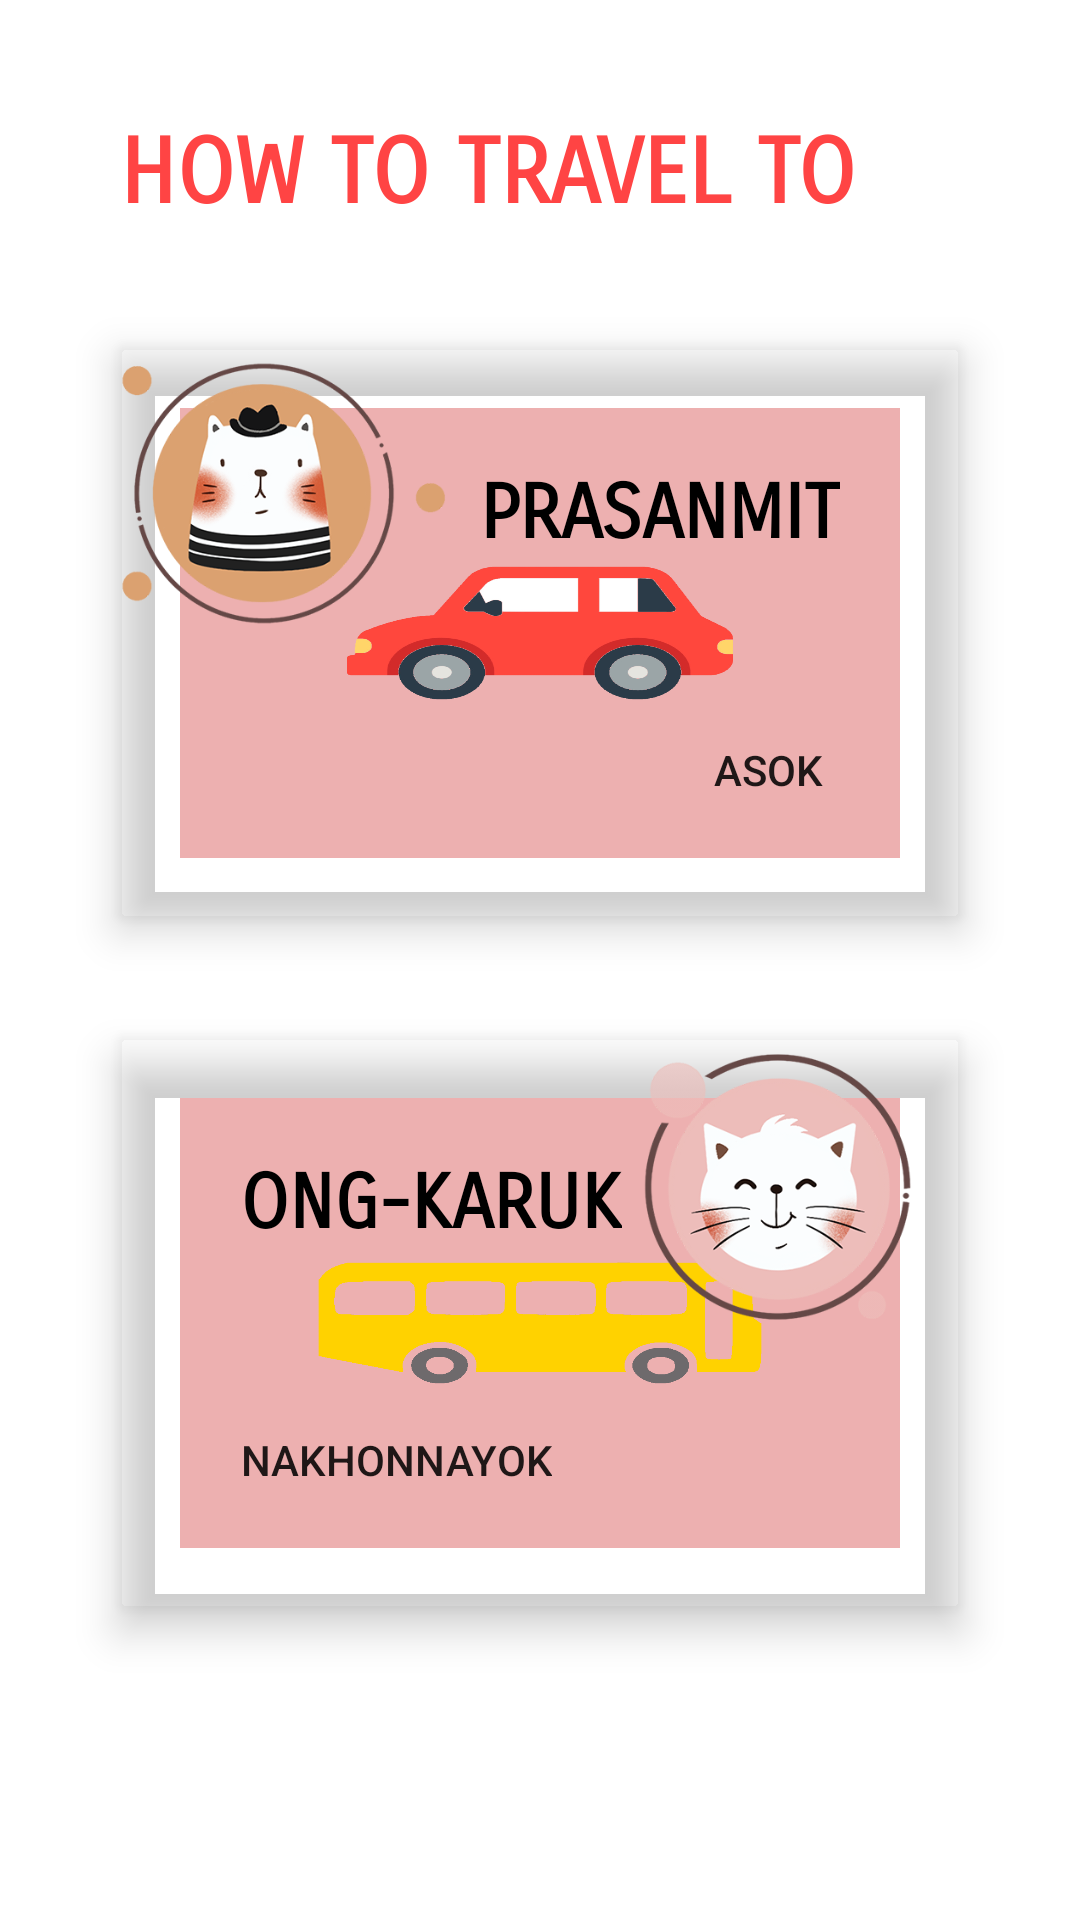

Write the Android layout XML for this screen, with the resource values it uses.
<!-- AndroidManifest.xml: application theme Theme.SWUMAP -->
<!-- res/layout/activity_goto_swu.xml -->
<?xml version="1.0" encoding="utf-8"?>
<LinearLayout

    xmlns:android="http://schemas.android.com/apk/res/android"
    android:layout_width="match_parent"
    android:layout_height="match_parent"
    xmlns:app="http://schemas.android.com/apk/res-auto"
    android:background="@drawable/bgwalltest"
    android:weightSum="3"
    android:orientation="vertical"
    android:alignmentMode="alignMargins"
    android:columnCount="1"
    android:padding="20dp"
    android:rowCount="2">

    <TextView
        android:layout_width="wrap_content"
        android:layout_height="wrap_content"
        android:fontFamily="sans-serif-smallcaps"
        android:padding="20dp"
        android:text="HOW TO TRAVEL TO "
        android:textAllCaps="true"
        android:textColor="@android:color/holo_red_light"
        android:textSize="30sp"
        android:textStyle="bold" />

    <androidx.cardview.widget.CardView

        android:id="@+id/pasramit"
        android:layout_width="match_parent"
        android:layout_height="wrap_content"
        app:cardBackgroundColor="#00000000"
        android:layout_margin="20dp"
        app:cardElevation="8dp">
        <RelativeLayout
            android:layout_width="match_parent"
            android:layout_height="190dp">
            <RelativeLayout
                android:layout_width="match_parent"
                android:layout_height="150dp"
                android:background="@drawable/regcar"
                android:layout_margin="20dp">

                <TextView
                    android:layout_width="wrap_content"
                    android:layout_height="wrap_content"
                    android:layout_alignParentRight="true"
                    android:text="PRASANMIT"
                    android:textSize="25sp"
                    android:textStyle="bold"
                    android:textColor="@color/black"
                    android:fontFamily="sans-serif-smallcaps"
                    android:padding="20dp"
                    />

                <Button
                    android:layout_width="wrap_content"
                    android:layout_height="wrap_content"
                    android:layout_alignParentBottom="true"
                    android:layout_alignParentRight="true"
                    android:background="#00000000"
                    android:padding="20dp"
                    android:text="Asok" />

            </RelativeLayout>
            <ImageView
                android:layout_width="122dp"
                android:layout_height="100dp"
                android:layout_alignParentLeft="true"
                android:layout_marginTop="-4.5dp"
                android:layout_marginLeft="-10dp"
                android:src="@drawable/cat9" />
        </RelativeLayout>
    </androidx.cardview.widget.CardView>

    <androidx.cardview.widget.CardView
        android:id="@+id/odd"
        android:layout_width="match_parent"
        android:layout_height="wrap_content"
        app:cardBackgroundColor="#00000000"
        android:layout_margin="20dp"
        app:cardElevation="8dp">
        <RelativeLayout
            android:layout_width="match_parent"
            android:layout_height="190dp">
            <RelativeLayout
                android:layout_width="wrap_content"
                android:layout_height="150dp"
                android:background="@drawable/regbus"
                android:layout_margin="20dp"
                >

                <TextView
                    android:layout_width="wrap_content"
                    android:layout_height="wrap_content"
                    android:text="ONG-KARUK"
                    android:textSize="25sp"
                    android:textStyle="bold"
                    android:textColor="@color/black"
                    android:fontFamily="sans-serif-smallcaps"
                    android:padding="20dp" />

                <Button
                    android:layout_width="wrap_content"
                    android:layout_height="wrap_content"
                    android:text="NAKHONNAYOK"
                    android:background="#00000000"
                    android:padding="20dp"
                    android:layout_alignParentBottom="true" />

            </RelativeLayout>

            <ImageView
                android:layout_width="122dp"
                android:layout_height="100dp"
                android:layout_alignParentRight="true"
                android:layout_marginTop="-1dp"
                android:layout_marginRight="2dp"
                android:src="@drawable/cat11" />
        </RelativeLayout>
    </androidx.cardview.widget.CardView>

</LinearLayout>
<!-- resources referenced by this layout -->
<resources>
  <!-- drawable cat11: png bitmap (drawable, 53950 bytes) -->
  <!-- drawable cat9: png bitmap (drawable, 60187 bytes) -->
  <!-- drawable regbus: png bitmap (drawable, 6491 bytes) -->
  <!-- drawable regcar: png bitmap (drawable, 73525 bytes) -->
  <style name="Theme.SWUMAP" parent="Theme.MaterialComponents.DayNight.DarkActionBar">
          
          <item name="colorPrimary">@color/black</item>
          <item name="colorPrimaryVariant">@color/purple_700</item>
          <item name="colorOnPrimary">@color/white</item>
          
          <item name="colorSecondary">@color/teal_200</item>
          <item name="colorSecondaryVariant">@color/teal_700</item>
          <item name="colorOnSecondary">@color/black</item>
          
          <item name="android:statusBarColor" tools:targetApi="l">?attr/colorPrimaryVariant</item>
          
      </style>
  <!-- not gathered from this repository: default colours our renderer supplied (Android Studio template values) -->
  <color name="purple_700">#FF3700B3</color>
  <color name="teal_200">#FF03DAC5</color>
  <color name="teal_700">#FF018786</color>
  <color name="black">#FF000000</color>
  <color name="white">#FFFFFFFF</color>
</resources>
